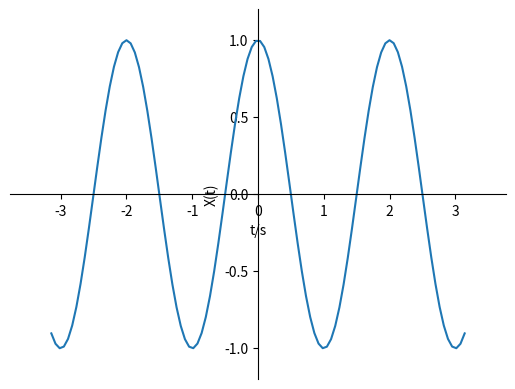

This figure's Python source:
import numpy as np
from matplotlib import pyplot as plt

x = np.linspace(-np.pi,np.pi, 100)
x1 = [t*np.pi for t in x]
y = np.cos(x1)

plt.plot(x, y)

plt.xlabel('t/s')
plt.ylabel('X(t)')

plt.xlim(x.min()*1.2, x.max()*1.2)
plt.ylim(y.min()*1.2, y.max()*1.2)

ax = plt.gca()
ax.spines['right'].set_color('none')
ax.spines['top'].set_color('none')

ax.spines['bottom'].set_position(('data',0))
ax.spines['left'].set_position(('data',0))

plt.show()